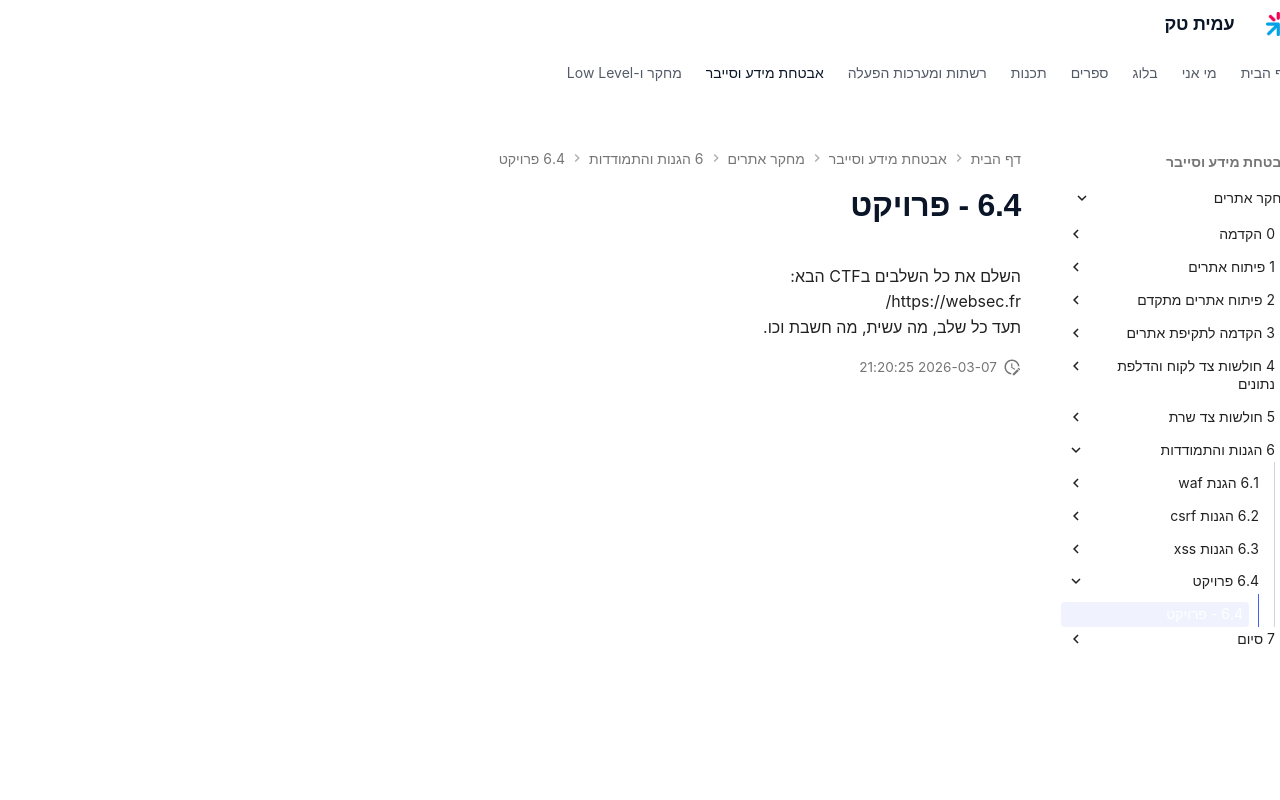

repository: AmitPinchasi/amittech · page: מחקר-אתרים/6 - הגנות והתמודדות/6.4 - פרויקט/6.4 - פרויקט/index.html · generator: mkdocs

השלם את כל השלבים בCTF הבא:
https://websec.fr/
תעד כל שלב, מה עשית, מה חשבת וכו.
